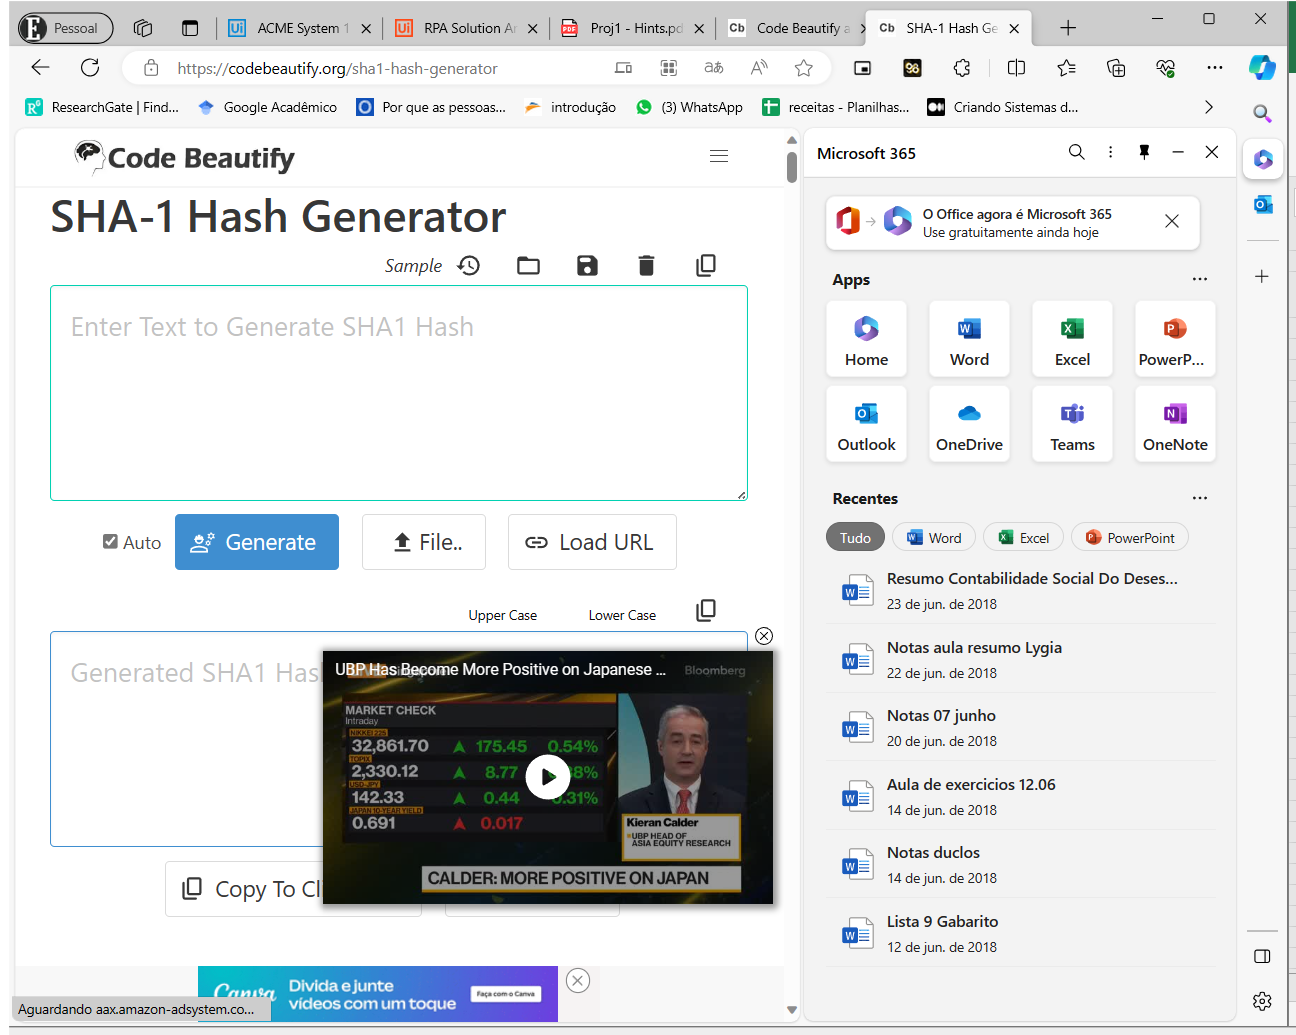
Task: Generate the Security Hash for each Client based on
their personal information.
Workflow: SHA1_Open

Step 1: Use Browser Edge: SHA-1 Hash Generator Online Tool in window 'SHA-1 Hash Generator Online Tool' (msedge.exe)
